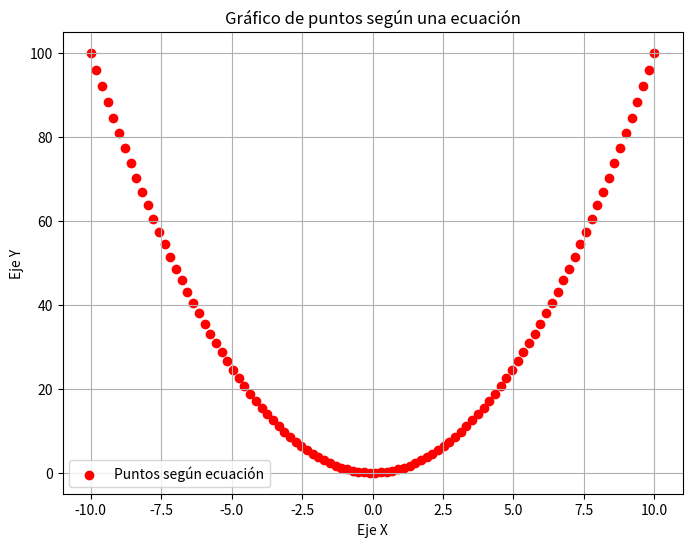

Recreate this plot in Python.
import matplotlib.pyplot as plt
import numpy as np


def ecuacion(x):
    return x ** 2 

x_vals = np.linspace(-10, 10, 100) 

y_vals = ecuacion(x_vals)

plt.figure(figsize=(8, 6))
plt.scatter(x_vals, y_vals, color='red', label='Puntos según ecuación')
plt.title('Gráfico de puntos según una ecuación')
plt.xlabel('Eje X')
plt.ylabel('Eje Y')
plt.legend()
plt.grid(True)
plt.show()
